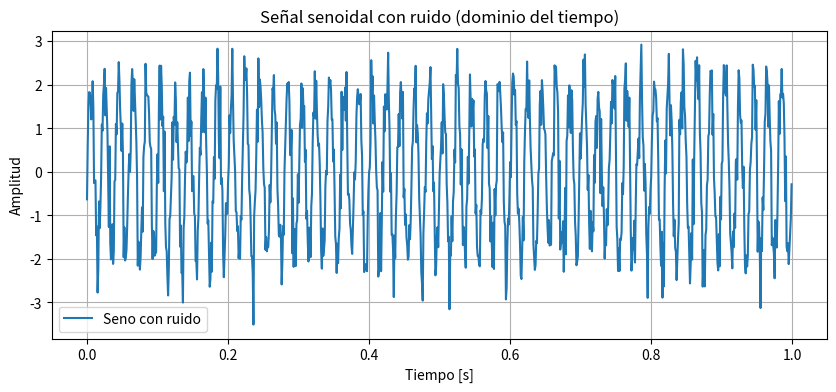

The matplotlib source for this figure:
# -*- coding: utf-8 -*-
"""
Created on Wed Sep 17 22:32:28 2025

@author: Carola
"""

import numpy as np
import matplotlib.pyplot as plt

# Parámetros
fs = 1000      # frecuencia de muestreo
N = 1000       # muestras totales
f = 50         # frecuencia de la senoidal
a0 = 2         # amplitud
ruido_amp = 0.5  # amplitud del ruido
r = 10         # cantidad de columnas (para la "matriz")

# Vector de tiempo
t = np.arange(N) / fs

# Señal seno con ruido
senal = a0 * np.sin(2 * np.pi * f * t) + ruido_amp * np.random.randn(N)

# Reorganizar en matriz (r columnas)
M = senal.reshape(-1, r)

# Graficar la señal (ya en el tiempo, no la FFT)
plt.figure(figsize=(10,4))
plt.plot(t, senal, label="Seno con ruido")
plt.xlabel("Tiempo [s]")
plt.ylabel("Amplitud")
plt.title("Señal senoidal con ruido (dominio del tiempo)")
plt.legend()
plt.grid()
plt.show()

